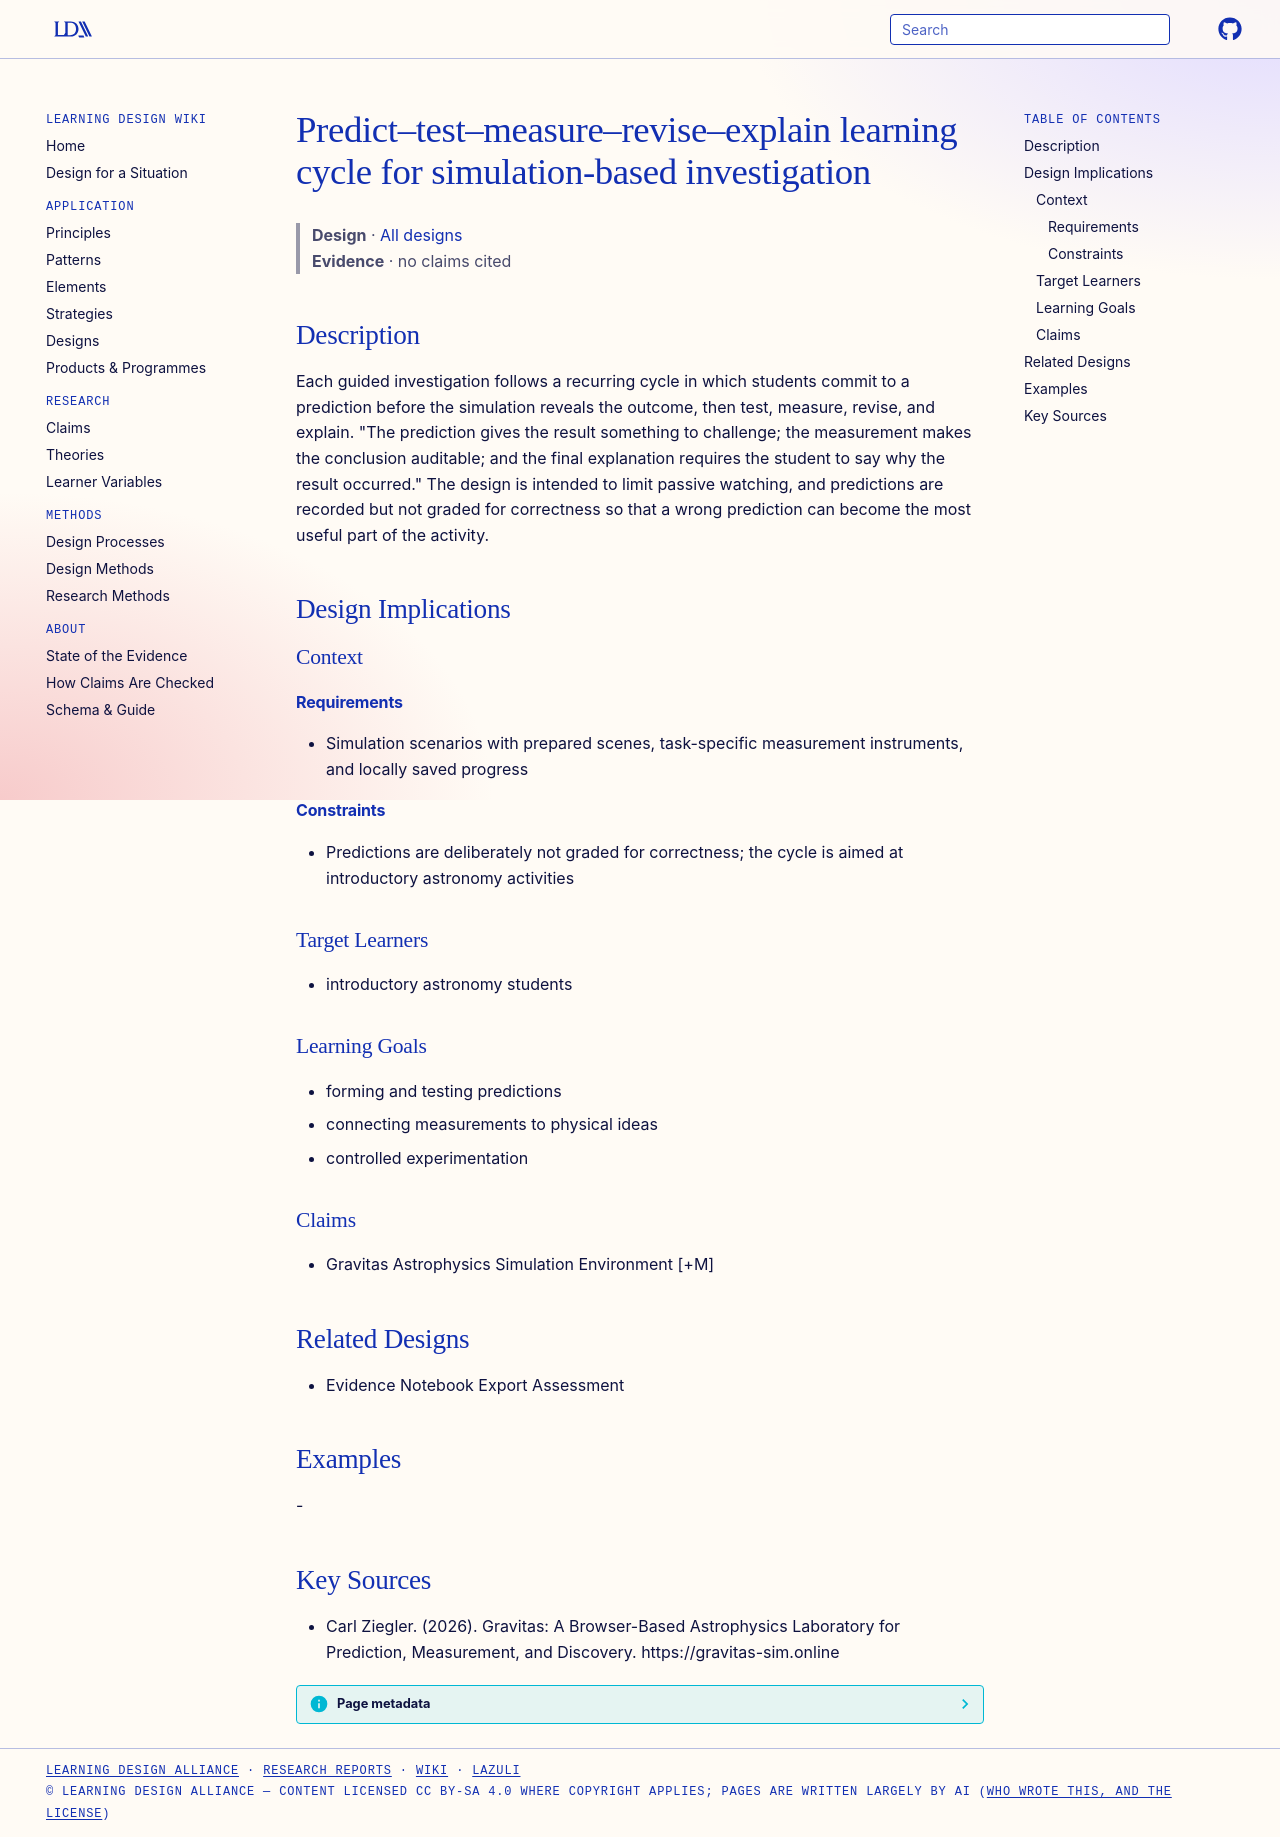

repository: Learning-Design-Alliance/learning-wiki · page: designs/predict-test-measure-revise-explain-cycle/index.html · generator: mkdocs

---
type: design
id: predict-test-measure-revise-explain-cycle
title: Predict–test–measure–revise–explain learning cycle for simulation-based investigation
description: Each guided investigation follows a recurring cycle in which students commit to a prediction before the simulation reveals the outcome, then test, measure, revise, and explain.
status: review
generated:
  by: "process:settle-candidates"
  at: 2026-11-21
sources:
  - id: carl-ziegler-2026
    resource: "https://gravitas-sim.online"
    title: "Carl Ziegler. (2026). Gravitas: A Browser-Based Astrophysics Laboratory for Prediction, Measurement, and Discovery. https://gravitas-sim.online"
    author: Carl Ziegler
---

# Predict–test–measure–revise–explain learning cycle for simulation-based investigation

> **Design** · [All designs](index.md)
> **Evidence** · no claims cited

## Description
Each guided investigation follows a recurring cycle in which students commit to a prediction before the simulation reveals the outcome, then test, measure, revise, and explain. "The prediction gives the result something to challenge; the measurement makes the conclusion auditable; and the final explanation requires the student to say why the result occurred." The design is intended to limit passive watching, and predictions are recorded but not graded for correctness so that a wrong prediction can become the most useful part of the activity.

## Design Implications

### Context
#### Requirements
- Simulation scenarios with prepared scenes, task-specific measurement instruments, and locally saved progress
#### Constraints
- Predictions are deliberately not graded for correctness; the cycle is aimed at introductory astronomy activities

### Target Learners
- introductory astronomy students

### Learning Goals
- forming and testing predictions
- connecting measurements to physical ideas
- controlled experimentation

### Claims
- Gravitas Astrophysics Simulation Environment [+M]

## Related Designs
- Evidence Notebook Export Assessment

## Examples
-

## Key Sources
- Carl Ziegler. (2026). Gravitas: A Browser-Based Astrophysics Laboratory for Prediction, Measurement, and Discovery. https://gravitas-sim.online
